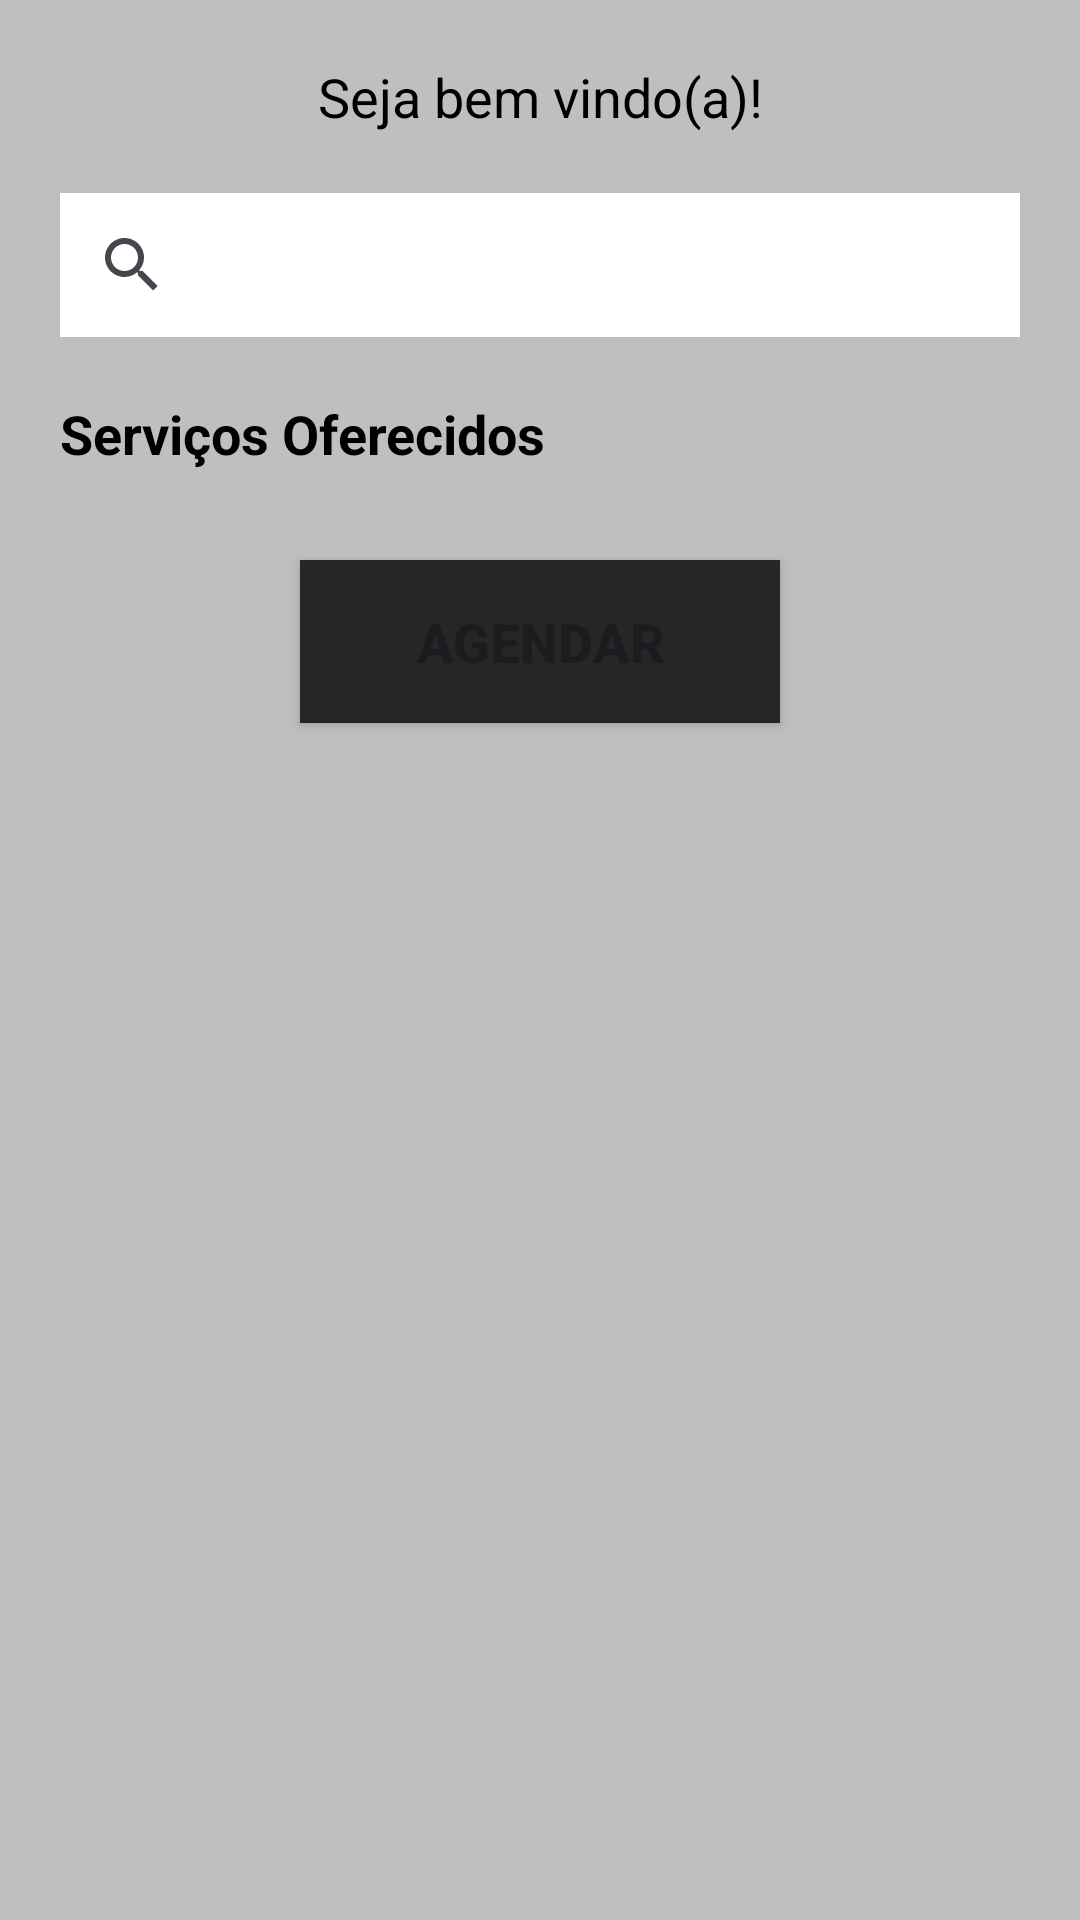

Android layout source for this screen:
<!-- AndroidManifest.xml: application theme Theme.BarbeariaEstudioW -->
<!-- res/layout/activity_home.xml -->
<?xml version="1.0" encoding="utf-8"?>
<androidx.constraintlayout.widget.ConstraintLayout xmlns:android="http://schemas.android.com/apk/res/android"
    xmlns:app="http://schemas.android.com/apk/res-auto"
    xmlns:tools="http://schemas.android.com/tools"
    android:id="@+id/main"
    android:layout_width="match_parent"
    android:layout_height="match_parent"
    android:background="@color/gray"
    tools:context=".view.Home">

    <TextView
        android:id="@+id/nomeUsuario"
        android:layout_width="match_parent"
        android:layout_height="wrap_content"
        android:text="Seja bem vindo(a)!"
        android:textSize="18sp"
        android:textColor="@color/black"
        android:gravity="center"
        android:layout_marginTop="20dp"
        app:layout_constraintTop_toTopOf="parent"
        app:layout_constraintStart_toStartOf="parent"
        app:layout_constraintEnd_toEndOf="parent"
        />
    <SearchView
        android:id="@+id/Pesquisa"
        android:layout_width="match_parent"
        android:layout_height="wrap_content"
        android:queryHint="Pesquisar"
        android:background="@color/white"
        android:layout_margin="20dp"
        app:layout_constraintTop_toBottomOf="@+id/nomeUsuario"
        app:layout_constraintStart_toStartOf="parent"
        app:layout_constraintEnd_toEndOf="parent"
        />
    <TextView
        android:id="@+id/txtTServiços"
        android:layout_width="match_parent"
        android:layout_height="wrap_content"
        android:text="Serviços Oferecidos"
        android:textColor="@color/black"
        android:gravity="start"
        android:textSize="18sp"
        android:textStyle="bold"
        android:layout_margin="20dp"
        app:layout_constraintTop_toBottomOf="@+id/Pesquisa"
        app:layout_constraintStart_toStartOf="parent"
        app:layout_constraintEnd_toEndOf="parent"
        />

    <androidx.recyclerview.widget.RecyclerView
        android:id="@+id/recyclerViewServicos"
        android:layout_width="match_parent"
        android:layout_height="0dp"
        android:layout_marginTop="10dp"
        app:layout_constraintTop_toBottomOf="@id/txtTServiços"
        app:layout_constraintStart_toStartOf="parent"
        app:layout_constraintEnd_toEndOf="parent" />

    <Button
        android:id="@+id/btgAgendar"
        android:layout_width="match_parent"
        android:layout_height="wrap_content"
        android:layout_marginStart="100dp"
        android:layout_marginTop="20dp"
        android:layout_marginEnd="100dp"
        android:layout_marginBottom="20dp"
        android:background="@color/darkgray"
        android:drawableEnd="@drawable/baseline_arrow_right_alt_24"
        android:padding="15dp"
        android:text="agendar"
        android:textSize="18sp"
        android:textStyle="bold"
        app:layout_constraintBottom_toTopOf="parent"
        app:layout_constraintEnd_toEndOf="parent"
        app:layout_constraintHorizontal_bias="0.0"
        app:layout_constraintStart_toStartOf="parent"
        app:layout_constraintTop_toBottomOf="@id/recyclerViewServicos"
        app:layout_constraintVertical_bias="0.0" />

</androidx.constraintlayout.widget.ConstraintLayout>
<!-- resources referenced by this layout -->
<resources>
  <color name="black">#FF000000</color>
  <color name="darkgray">#262626</color>
  <color name="gray">#BFBFBF</color>
  <color name="white">#FFFFFFFF</color>
  <style name="Theme.BarbeariaEstudioW" parent="Base.Theme.BarbeariaEstudioW" />
  <style name="Base.Theme.BarbeariaEstudioW" parent="Theme.Material3.DayNight.NoActionBar">
          
          
      </style>
</resources>
